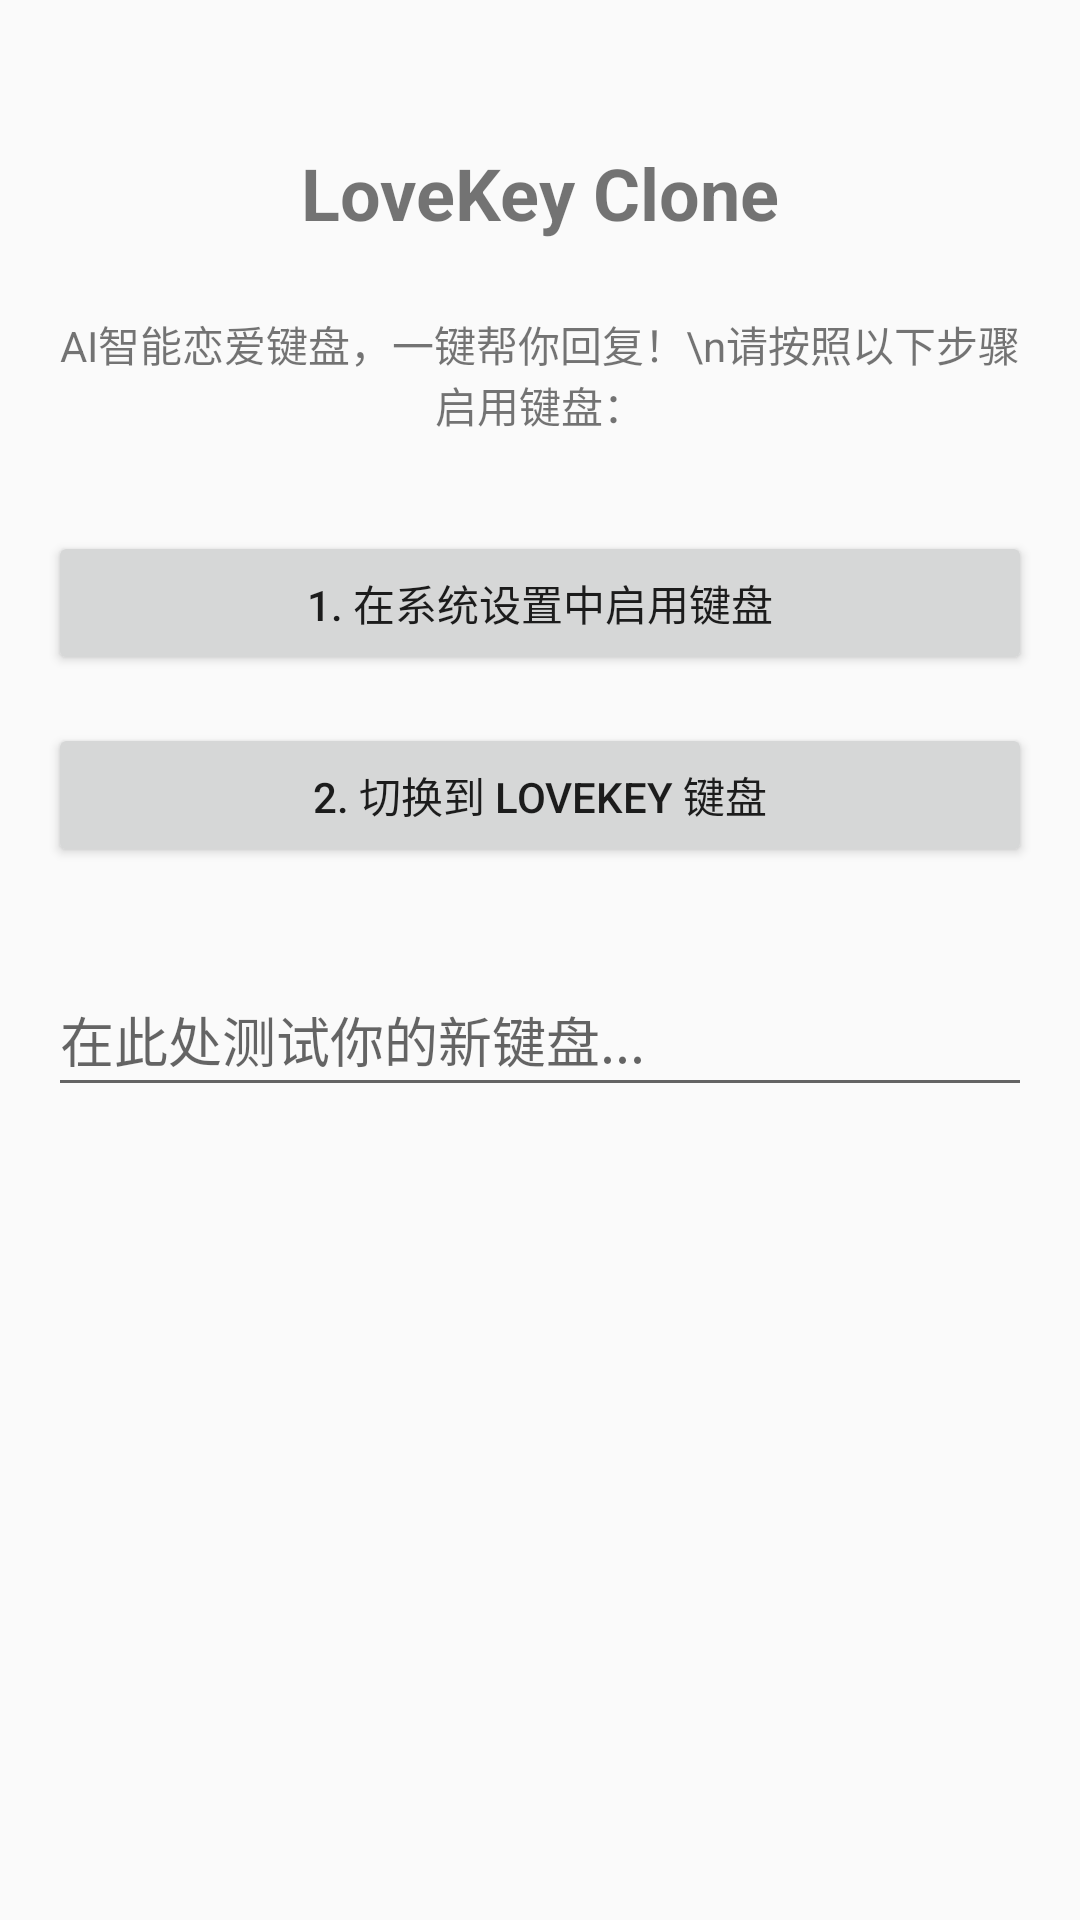

Write the Android layout XML for this screen, with the resource values it uses.
<!-- AndroidManifest.xml: activity theme Theme.LoveKeyClone -->
<!-- res/layout/activity_main.xml -->
<?xml version="1.0" encoding="utf-8"?>
<androidx.constraintlayout.widget.ConstraintLayout xmlns:android="http://schemas.android.com/apk/res/android"
    xmlns:app="http://schemas.android.com/apk/res-auto"
    xmlns:tools="http://schemas.android.com/tools"
    android:layout_width="match_parent"
    android:layout_height="match_parent"
    android:padding="16dp"
    tools:context=".MainActivity">

    <TextView
        android:id="@+id/tv_title"
        android:layout_width="wrap_content"
        android:layout_height="wrap_content"
        android:text="LoveKey Clone"
        android:textSize="24sp"
        android:textStyle="bold"
        app:layout_constraintTop_toTopOf="parent"
        app:layout_constraintStart_toStartOf="parent"
        app:layout_constraintEnd_toEndOf="parent"
        android:layout_marginTop="32dp"/>

    <TextView
        android:id="@+id/tv_desc"
        android:layout_width="wrap_content"
        android:layout_height="wrap_content"
        android:text="AI智能恋爱键盘，一键帮你回复！\n请按照以下步骤启用键盘："
        android:textAlignment="center"
        app:layout_constraintTop_toBottomOf="@id/tv_title"
        app:layout_constraintStart_toStartOf="parent"
        app:layout_constraintEnd_toEndOf="parent"
        android:layout_marginTop="24dp"/>

    <Button
        android:id="@+id/btn_enable_keyboard"
        android:layout_width="match_parent"
        android:layout_height="wrap_content"
        android:text="1. 在系统设置中启用键盘"
        app:layout_constraintTop_toBottomOf="@id/tv_desc"
        android:layout_marginTop="32dp"/>

    <Button
        android:id="@+id/btn_switch_keyboard"
        android:layout_width="match_parent"
        android:layout_height="wrap_content"
        android:text="2. 切换到 LoveKey 键盘"
        app:layout_constraintTop_toBottomOf="@id/btn_enable_keyboard"
        android:layout_marginTop="16dp"/>

    <EditText
        android:id="@+id/et_test_input"
        android:layout_width="match_parent"
        android:layout_height="wrap_content"
        android:hint="在此处测试你的新键盘..."
        android:minHeight="48dp"
        app:layout_constraintTop_toBottomOf="@id/btn_switch_keyboard"
        android:layout_marginTop="32dp" />

</androidx.constraintlayout.widget.ConstraintLayout>
<!-- resources referenced by this layout -->
<resources>
  <style name="Theme.LoveKeyClone" parent="android:Theme.Material.Light.NoActionBar">
          
      </style>
</resources>
